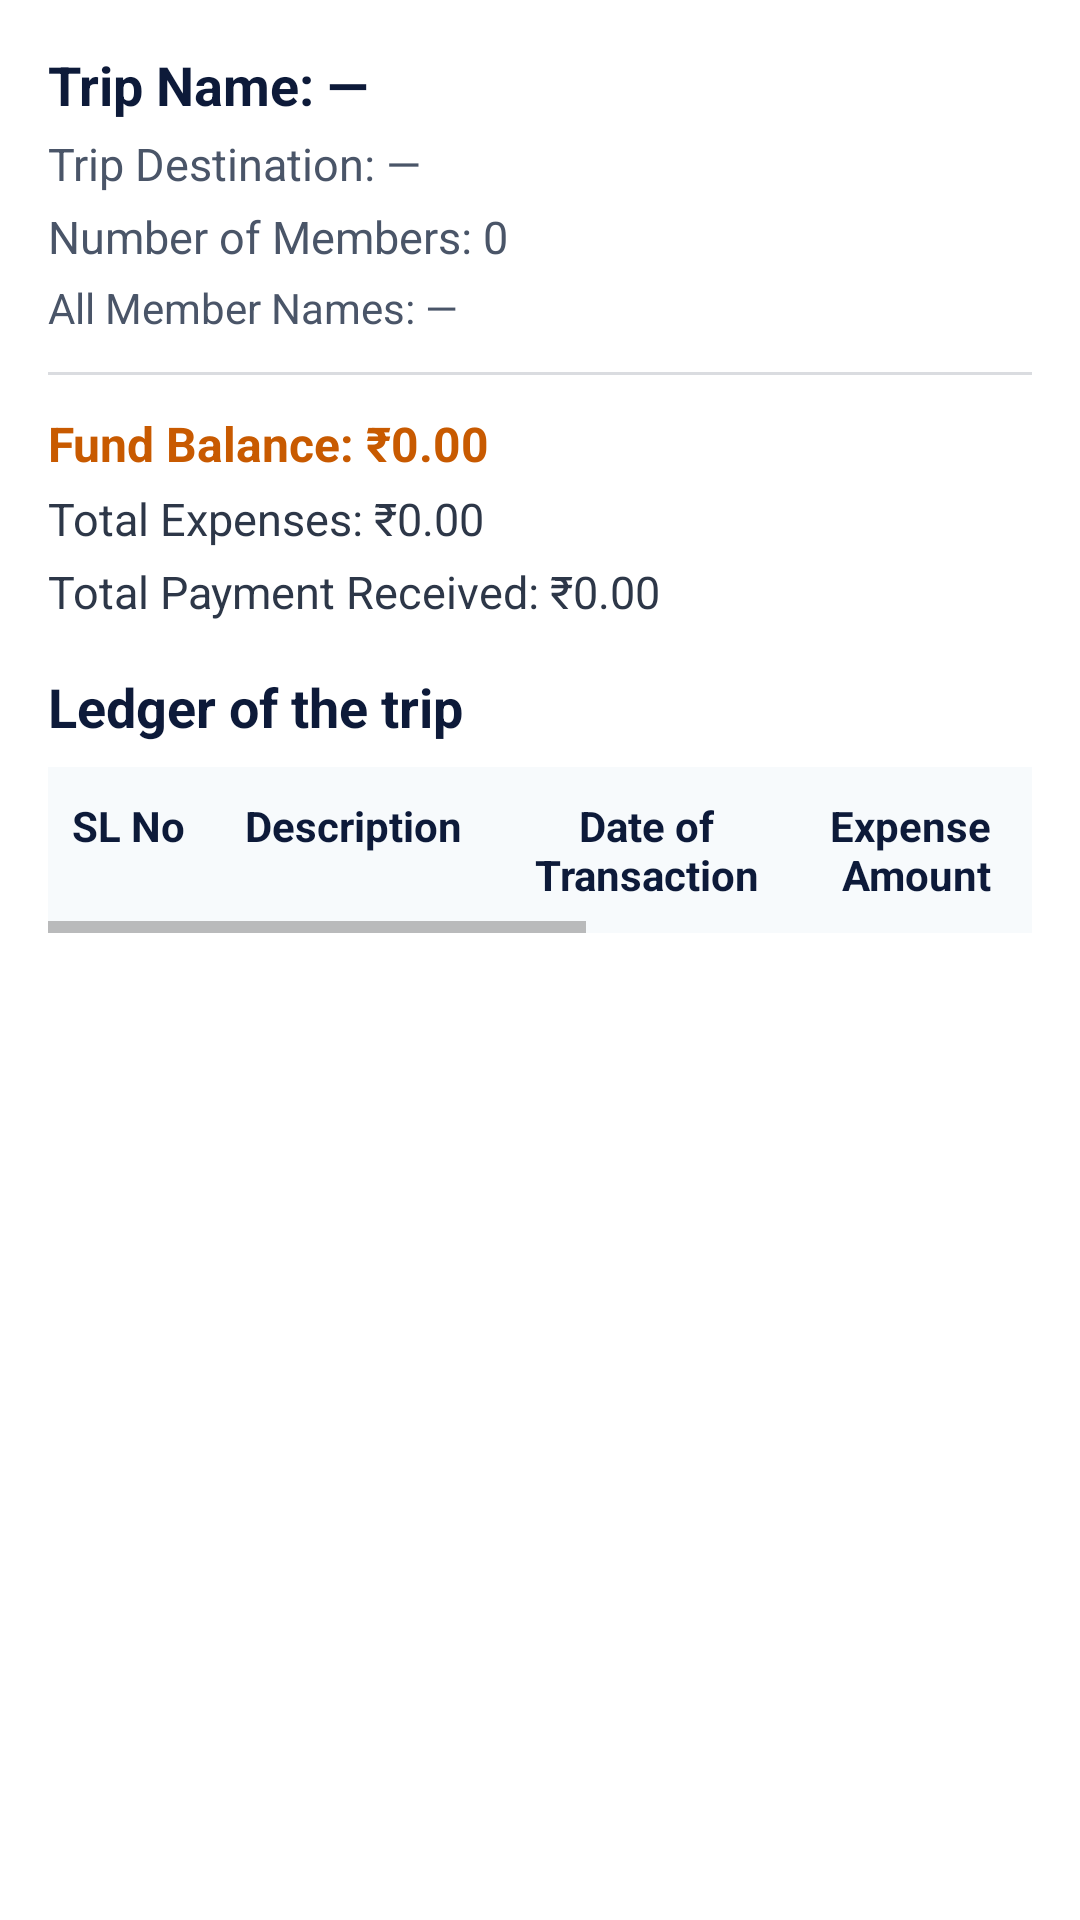

Write the Android layout XML for this screen, with the resource values it uses.
<!-- AndroidManifest.xml: application theme Theme.TripExpenseManager -->
<!-- res/layout/activity_trip_ledger.xml -->
<?xml version="1.0" encoding="utf-8"?>
<ScrollView xmlns:android="http://schemas.android.com/apk/res/android"
    xmlns:tools="http://tools.android.com/tools"
    xmlns:tools2="http://schemas.android.com/tools"
    android:layout_width="match_parent"
    android:layout_height="match_parent"
    android:background="#FFFFFF"
    android:fillViewport="true"
    tools:context=".TripLedgerActivity">

    <LinearLayout
        android:layout_width="match_parent"
        android:layout_height="wrap_content"
        android:orientation="vertical"
        android:padding="16dp">

        <TextView
            android:id="@+id/txt_ledger_trip_name"
            android:layout_width="match_parent"
            android:layout_height="wrap_content"
            android:text="@string/trip_name"
            android:textColor="#0D1A39"
            android:textSize="18sp"
            android:textStyle="bold"
            android:layout_marginBottom="4dp"/>

        <TextView
            android:id="@+id/txt_ledger_destination"
            android:layout_width="match_parent"
            android:layout_height="wrap_content"
            android:text="@string/trip_destination"
            android:textColor="#4A5568"
            android:textSize="15sp"
            android:layout_marginBottom="4dp"/>

        <TextView
            android:id="@+id/txt_ledger_member_count"
            android:layout_width="match_parent"
            android:layout_height="wrap_content"
            android:text="@string/number_of_members_0"
            android:textColor="#4A5568"
            android:textSize="15sp"
            android:layout_marginBottom="4dp"/>

        <TextView
            android:id="@+id/txt_ledger_all_members"
            android:layout_width="match_parent"
            android:layout_height="wrap_content"
            android:text="@string/all_member_names"
            android:textColor="#4A5568"
            android:textSize="14sp"
            android:layout_marginBottom="12dp"/>

        <View
            android:layout_width="match_parent"
            android:layout_height="1dp"
            android:background="#DADCE0"
            android:layout_marginBottom="12dp"/>

        <TextView
            android:id="@+id/txt_ledger_fund_balance"
            android:layout_width="match_parent"
            android:layout_height="wrap_content"
            android:text="Fund Balance: ₹0.00"
            android:textColor="#C85A00"
            android:textSize="16sp"
            android:textStyle="bold"
            android:layout_marginBottom="4dp"
            tools2:ignore="HardcodedText" />

        <TextView
            android:id="@+id/txt_ledger_total_expenses"
            android:layout_width="match_parent"
            android:layout_height="wrap_content"
            android:text="Total Expenses: ₹0.00"
            android:textColor="#2D3748"
            android:textSize="15sp"
            android:layout_marginBottom="4dp"
            tools2:ignore="HardcodedText" />

        <TextView
            android:id="@+id/txt_ledger_total_payments"
            android:layout_width="match_parent"
            android:layout_height="wrap_content"
            android:text="Total Payment Received: ₹0.00"
            android:textColor="#2D3748"
            android:textSize="15sp"
            android:layout_marginBottom="16dp"
            tools2:ignore="HardcodedText" />

        <TextView
            android:layout_width="wrap_content"
            android:layout_height="wrap_content"
            android:text="@string/ledger_of_the_trip"
            android:textColor="#0D1A39"
            android:textSize="18sp"
            android:textStyle="bold"
            android:layout_marginBottom="8dp"/>

        <HorizontalScrollView
            android:layout_width="match_parent"
            android:layout_height="wrap_content"
            android:scrollbars="horizontal">

            <TableLayout
                android:id="@+id/table_trip_ledger"
                android:layout_width="wrap_content"
                android:layout_height="wrap_content"
                android:background="#FFFFFF"
                android:stretchColumns="*">

                <TableRow
                    android:layout_width="wrap_content"
                    android:layout_height="wrap_content"
                    android:background="#F7FAFC"
                    android:paddingVertical="10dp"
                    tools:ignore="UselessParent">

                    <TextView
                        android:text="@string/sl_no"
                        android:textStyle="bold"
                        android:textColor="#0D1A39"
                        android:paddingHorizontal="8dp"
                        android:gravity="center"/>
                    <TextView
                        android:text="@string/description"
                        android:textStyle="bold"
                        android:textColor="#0D1A39"
                        android:paddingHorizontal="12dp"
                        android:gravity="left"
                        tools2:ignore="RtlHardcoded" />
                    <TextView
                        android:text="@string/date_of_ntransaction"
                        android:textStyle="bold"
                        android:textColor="#0D1A39"
                        android:paddingHorizontal="12dp"
                        android:gravity="center"/>
                    <TextView
                        android:text="@string/expense_namount"
                        android:textStyle="bold"
                        android:textColor="#0D1A39"
                        android:paddingHorizontal="12dp"
                        android:gravity="right"
                        tools2:ignore="RtlHardcoded" />
                    <TextView
                        android:text="@string/payment_namount"
                        android:textStyle="bold"
                        android:textColor="#0D1A39"
                        android:paddingHorizontal="12dp"
                        android:gravity="right"
                        tools2:ignore="RtlHardcoded" />
                    <TextView
                        android:text="@string/expense_nfor"
                        android:textStyle="bold"
                        android:textColor="#0D1A39"
                        android:paddingHorizontal="12dp"
                        android:gravity="left"
                        tools2:ignore="RtlHardcoded" />
                    <TextView
                        android:text="@string/expense_by_nor_payment_by"
                        android:textStyle="bold"
                        android:textColor="#0D1A39"
                        android:paddingHorizontal="12dp"
                        android:gravity="left"
                        tools2:ignore="RtlHardcoded" />
                </TableRow>

            </TableLayout>
        </HorizontalScrollView>

    </LinearLayout>
</ScrollView>
<!-- resources referenced by this layout -->
<resources>
  <string name="all_member_names">All Member Names: —</string>
  <string name="date_of_ntransaction">Date of\nTransaction</string>
  <string name="description">Description</string>
  <string name="expense_by_nor_payment_by">Expense by\nor, Payment by</string>
  <string name="expense_namount">Expense\nAmount</string>
  <string name="expense_nfor">Expense\nFor</string>
  <string name="ledger_of_the_trip">Ledger of the trip</string>
  <string name="number_of_members_0">Number of Members: 0</string>
  <string name="payment_namount">Payment\nAmount</string>
  <string name="sl_no">SL No</string>
  <string name="trip_destination">Trip Destination: —</string>
  <string name="trip_name">Trip Name: —</string>
  <style name="Theme.TripExpenseManager" parent="Base.Theme.TripExpenseManager" />
  <style name="Base.Theme.TripExpenseManager" parent="Theme.Material3.Light.NoActionBar">
          <item name="colorControlActivated">#000000</item>
          <item name="colorControlNormal">#808080</item>
          <item name="android:textColorHighlight">#CCCCCC</item>
  
          <item name="checkboxStyle">@style/CustomCheckboxStyle</item>
          <item name="android:datePickerDialogTheme">@style/CustomCalendarTheme</item>
          <item name="android:alertDialogTheme">@style/CustomAlertDialogTheme</item>
  
          <item name="android:windowDrawsSystemBarBackgrounds">true</item>
          <item name="android:statusBarColor">@android:color/transparent</item>
          <item name="android:windowLightStatusBar">true</item>
  
          <item name="android:dropDownListViewStyle">@style/CustomDropDownListView</item>
          <item name="android:spinnerDropDownItemStyle">@style/CustomSpinnerDropDownItem</item>
      </style>
  <style name="CustomCheckboxStyle" parent="Widget.Material3.CompoundButton.CheckBox">
          <item name="buttonTint">@color/checkbox_state_colors</item>
          <item name="android:backgroundTint">#FFFFFF</item>
      </style>
  <style name="CustomCalendarTheme" parent="Theme.Material3.Light.Dialog">
          <item name="colorPrimary">#85022E</item>
          <item name="colorOnPrimary">#FFFFFF</item>
          <item name="colorAccent">#85022E</item>
  
          <item name="buttonBarPositiveButtonStyle">@style/CalendarWhiteTextButton</item>
          <item name="buttonBarNegativeButtonStyle">@style/CalendarWhiteTextButton</item>
      </style>
  <style name="CustomAlertDialogTheme" parent="Theme.Material3.Light.Dialog.Alert">
          <item name="android:background">#FFFFFF</item>
          <item name="colorPrimary">#85022E</item>
          <item name="colorAccent">#85022E</item>
          <item name="android:textColorPrimary">#000000</item>
          <item name="android:textColorSecondary">#424242</item>
          <item name="buttonBarPositiveButtonStyle">@style/AlertDialogButtonBoldBlack</item>
          <item name="buttonBarNegativeButtonStyle">@style/AlertDialogButtonBoldBlack</item>
      </style>
  <style name="CustomDropDownListView" parent="Widget.AppCompat.ListView.DropDown">
          <item name="android:background">#FFFFFF</item>
          <item name="android:elevation">4dp</item>
      </style>
  <style name="CustomSpinnerDropDownItem" parent="Widget.AppCompat.DropDownItem.Spinner">
          <item name="android:textColor">#000000</item>
          <item name="android:background">#FFFFFF</item>
      </style>
  <style name="CalendarWhiteTextButton" parent="Widget.Material3.Button.TextButton">
          <item name="android:textColor">#FFFFFF</item>
          <item name="android:textStyle">bold</item>
      </style>
  <style name="AlertDialogButtonBoldBlack" parent="Widget.Material3.Button.TextButton">
          <item name="android:textColor">#000000</item>
          <item name="android:textStyle">bold</item>
      </style>
</resources>
